Labelled photos from "Final-400X", an image-classification folder in pratham-asthana/BCD. The possible labels are: benign, malignant.

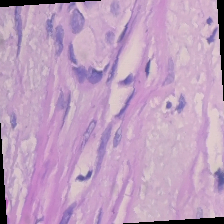
Label: malignant

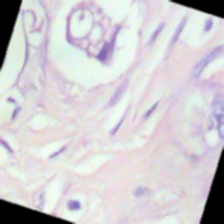
Label: benign

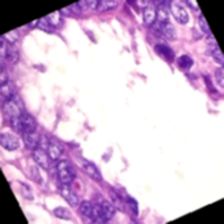
Label: benign

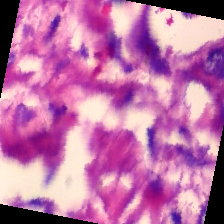
Label: malignant

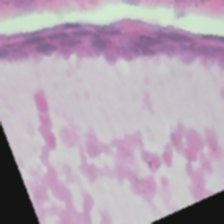
Label: benign

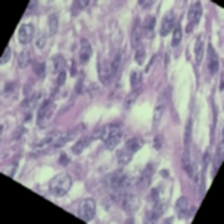
Label: benign
